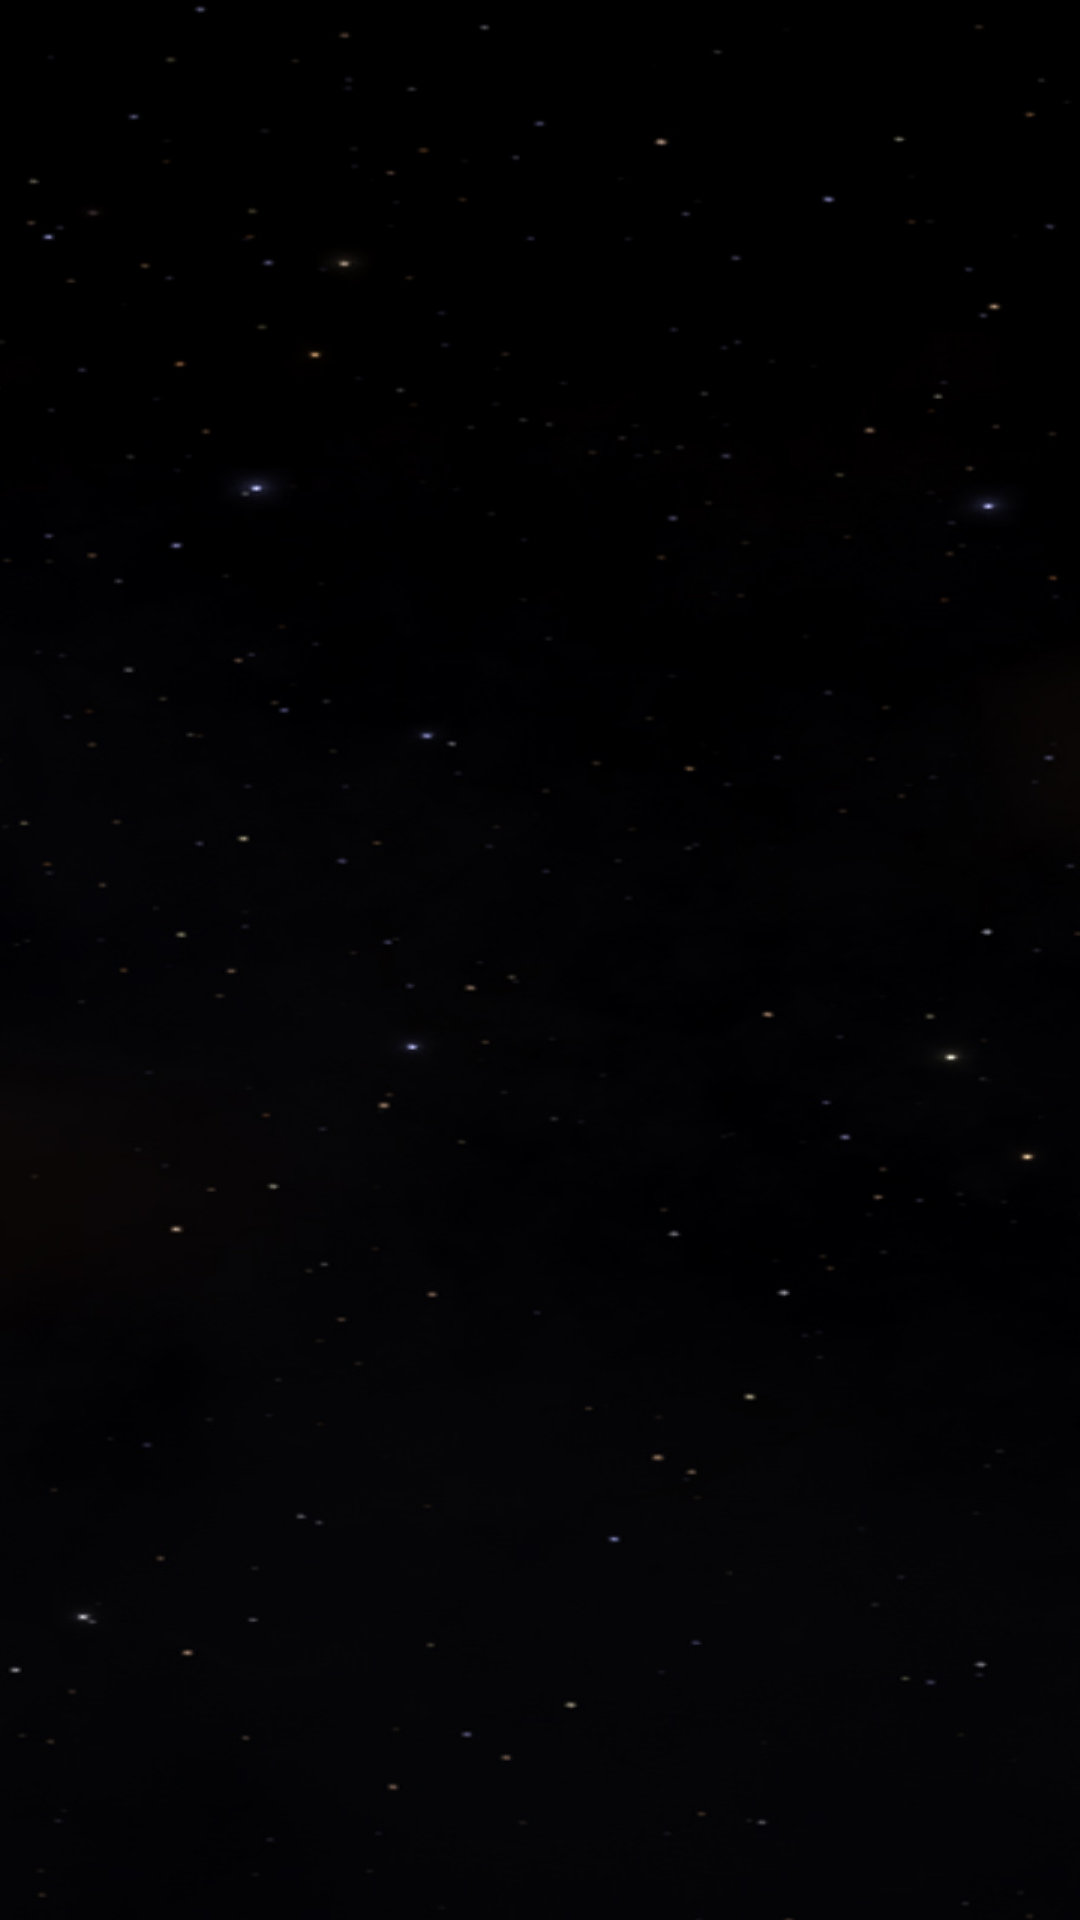

Produce the Android XML layout that renders to this screen, including the resource entries it uses.
<!-- AndroidManifest.xml: application theme AppThemeOrange -->
<!-- res/layout/loading_dialog.xml -->
<?xml version="1.0" encoding="utf-8"?>
<LinearLayout xmlns:android="http://schemas.android.com/apk/res/android"
    android:orientation="vertical" android:layout_width="wrap_content"
    android:layout_height="wrap_content">
    <ImageView
        android:layout_width="wrap_content"
        android:layout_height="wrap_content" />
</LinearLayout>
<!-- resources referenced by this layout -->
<resources>
  <style name="AppThemeOrange" parent="Theme.AppCompat.NoActionBar">
      
      <item name="colorPrimary">@color/colorBlack</item>
      <item name="colorPrimaryDark">@color/colorPrimary</item>
      <item name="android:windowBackground">@drawable/star_background</item>
      <item name="android:textColor">@color/colorPrimary</item>
      <item name="fontPath">fonts/century-gothic.ttf</item>
  </style>
  <color name="colorBlack">#000</color>
  <color name="colorPrimary">#ff7100</color>
  <!-- drawable star_background (drawable) -->
  <?xml version="1.0" encoding="utf-8"?>
  <layer-list xmlns:android="http://schemas.android.com/apk/res/android" >
      <item>
          <bitmap
              android:gravity="center|bottom|clip_vertical"
              android:src="@drawable/galnet_background" />
      </item>
  </layer-list>
  <!-- drawable galnet_background: jpg bitmap (drawable, 283624 bytes) -->
</resources>
